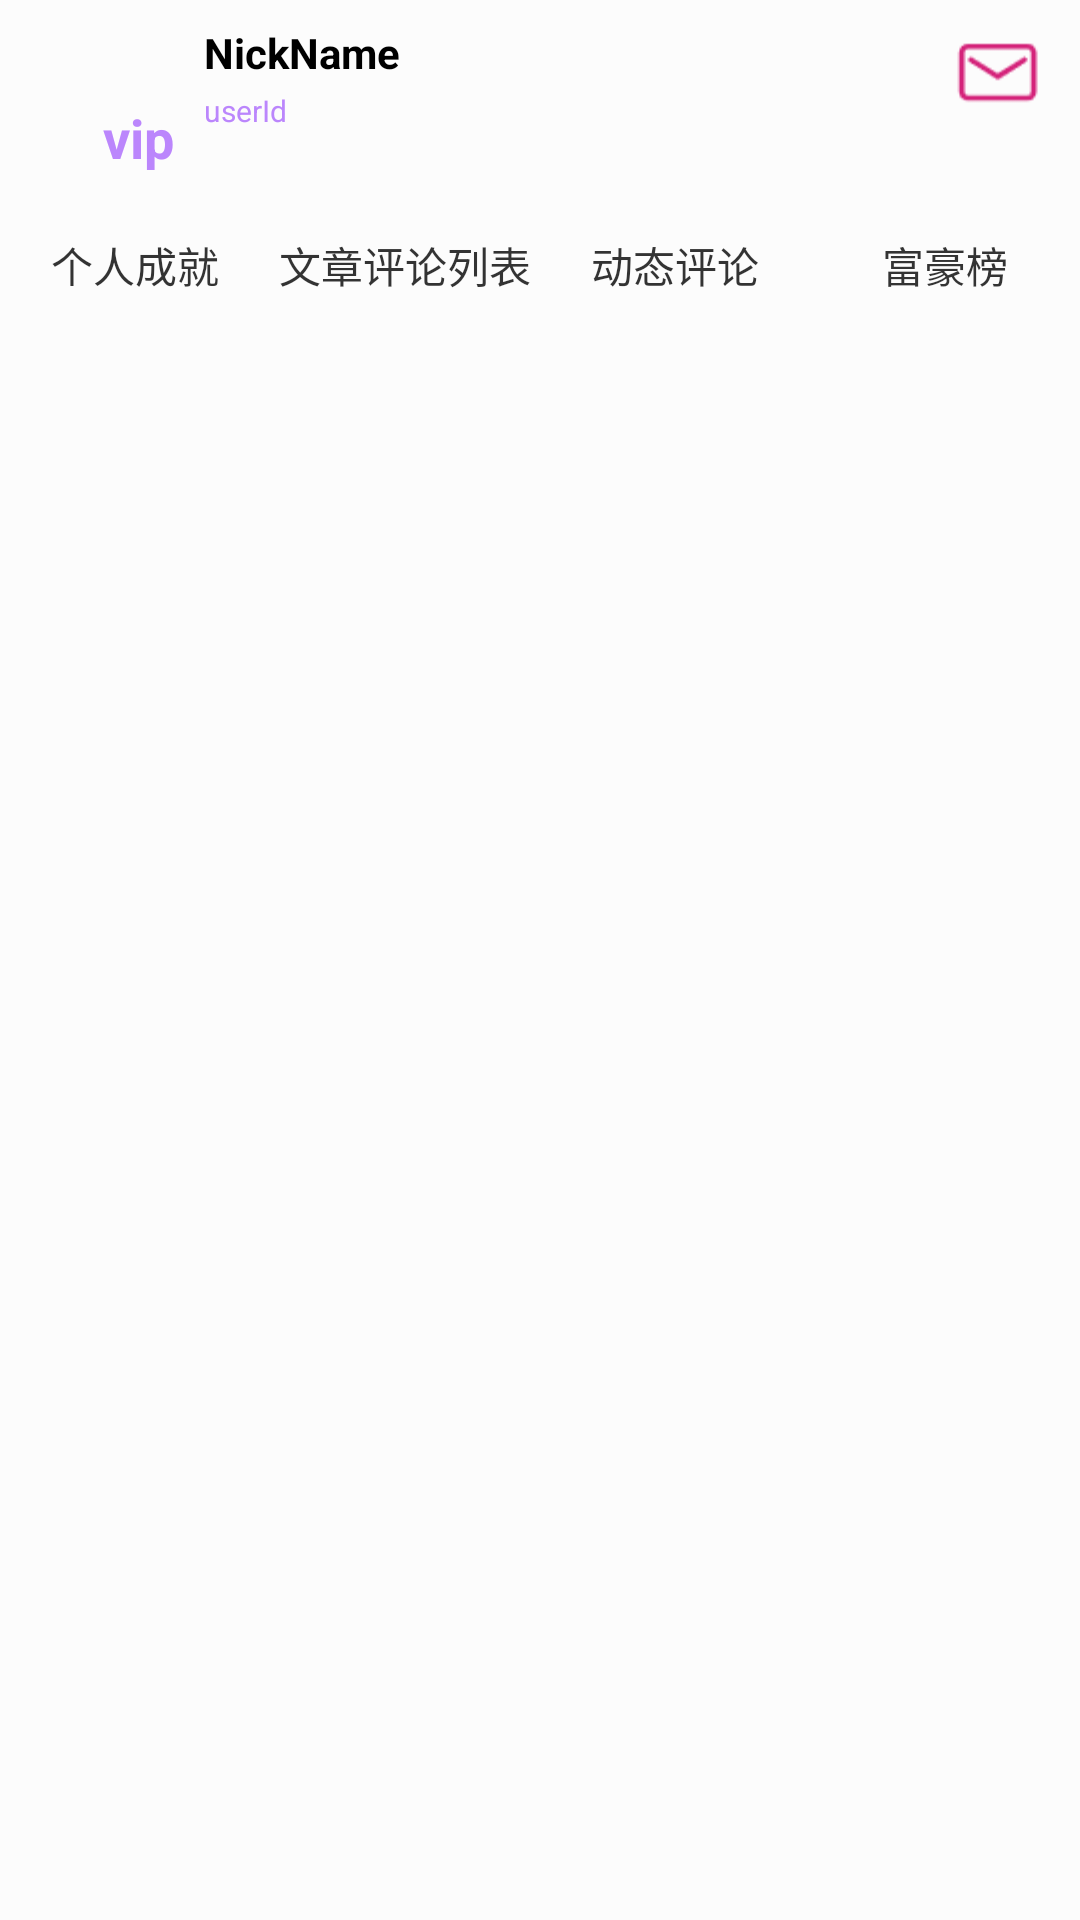

Produce the Android XML layout that renders to this screen, including the resource entries it uses.
<!-- AndroidManifest.xml: application theme Theme.SobDemo -->
<!-- res/layout/mine_fragment_layout.xml -->
<?xml version="1.0" encoding="utf-8"?>
<androidx.constraintlayout.widget.ConstraintLayout xmlns:android="http://schemas.android.com/apk/res/android"
    xmlns:app="http://schemas.android.com/apk/res-auto"
    xmlns:tools="http://schemas.android.com/tools"
    android:layout_width="match_parent"
    android:layout_height="match_parent"
    android:background="@color/gray">

    <ImageView
        android:id="@+id/iv_round_avter"
        android:layout_width="50dp"
        android:layout_height="50dp"
        android:layout_marginLeft="8dp"
        android:layout_marginTop="8dp"
        app:layout_constraintStart_toStartOf="parent"
        app:layout_constraintTop_toTopOf="parent"
        tools:background="#000" />


    <TextView
        android:id="@+id/tv_nick_name"
        android:layout_width="wrap_content"
        android:layout_height="wrap_content"
        android:layout_marginLeft="10dp"
        android:text="NickName"
        android:textColor="@color/black"
        android:textSize="14sp"
        android:textStyle="bold"
        app:layout_constraintStart_toEndOf="@+id/iv_round_avter"
        app:layout_constraintTop_toTopOf="@+id/iv_round_avter" />


    <TextView
        android:id="@+id/tv_user_vip"
        android:layout_width="wrap_content"
        android:layout_height="wrap_content"
        android:text="vip"
        android:textColor="@color/purple_200"
        android:textSize="18sp"
        android:textStyle="bold"
        app:layout_constraintBottom_toBottomOf="@+id/iv_round_avter"
        app:layout_constraintEnd_toEndOf="@+id/iv_round_avter" />


    <TextView
        android:id="@+id/tv_user_id"
        android:layout_width="wrap_content"
        android:layout_height="wrap_content"
        android:layout_marginTop="3dp"
        android:text="userId"
        android:textColor="@color/purple_200"
        android:textSize="10sp"
        app:layout_constraintStart_toStartOf="@+id/tv_nick_name"
        app:layout_constraintTop_toBottomOf="@+id/tv_nick_name" />

    <TextView
        android:id="@+id/tv_un_rad_msg_count"
        android:layout_width="wrap_content"
        android:layout_height="wrap_content"
        android:background="@drawable/shape_msg_bridge"
        android:gravity="center"
        android:text="32"
        android:textColor="@color/white"
        android:textSize="8sp"
        android:visibility="gone"
        app:layout_constraintBottom_toBottomOf="@+id/iv_go_to_un_read_msg"
        app:layout_constraintEnd_toEndOf="@+id/iv_go_to_un_read_msg" />

    <ImageView
        android:id="@+id/iv_go_to_un_read_msg"
        android:layout_width="35dp"
        android:layout_height="32dp"
        android:layout_marginRight="10dp"
        android:src="@mipmap/ic_user_email"
        app:layout_constraintEnd_toEndOf="parent"
        app:layout_constraintTop_toTopOf="@+id/tv_nick_name" />


    <TextView
        android:id="@+id/tv_custom_achievement"
        android:layout_width="0dp"
        android:layout_height="wrap_content"
        android:layout_marginTop="20dp"
        android:gravity="center"
        android:text="个人成就"
        android:textColor="@color/black_80"
        app:layout_constraintEnd_toStartOf="@+id/tv_user_article_list"
        app:layout_constraintHorizontal_chainStyle="packed"
        app:layout_constraintStart_toStartOf="parent"
        app:layout_constraintTop_toBottomOf="@+id/iv_round_avter" />


    <TextView
        android:id="@+id/tv_user_article_list"
        android:layout_width="0dp"
        android:layout_height="wrap_content"
        android:gravity="center"
        android:text="文章评论列表"
        android:textColor="@color/black_80"
        app:layout_constraintBottom_toBottomOf="@+id/tv_custom_achievement"
        app:layout_constraintEnd_toStartOf="@+id/tv_user_dynamic_comment"
        app:layout_constraintStart_toEndOf="@+id/tv_custom_achievement"
        app:layout_constraintTop_toTopOf="@+id/tv_custom_achievement" />


    <TextView
        android:id="@+id/tv_user_dynamic_comment"
        android:layout_width="0dp"
        android:layout_height="wrap_content"
        android:gravity="center"
        android:text="动态评论"
        android:textColor="@color/black_80"
        app:layout_constraintBottom_toBottomOf="@+id/tv_custom_achievement"
        app:layout_constraintEnd_toStartOf="@+id/tv_rich_list"
        app:layout_constraintStart_toEndOf="@+id/tv_user_article_list"
        app:layout_constraintTop_toTopOf="@+id/tv_custom_achievement" />


    <TextView
        android:id="@+id/tv_rich_list"
        android:layout_width="0dp"
        android:layout_height="wrap_content"
        android:gravity="center"
        android:text="富豪榜"
        android:textColor="@color/black_80"
        app:layout_constraintBottom_toBottomOf="@+id/tv_custom_achievement"
        app:layout_constraintEnd_toEndOf="parent"
        app:layout_constraintStart_toEndOf="@+id/tv_user_dynamic_comment"
        app:layout_constraintTop_toTopOf="@+id/tv_custom_achievement" />


</androidx.constraintlayout.widget.ConstraintLayout>
<!-- resources referenced by this layout -->
<resources>
  <color name="black">#FF000000</color>
  <color name="black_80">#CC000000</color>
  <color name="gray">#68FFFFFF</color>
  <color name="purple_200">#FFBB86FC</color>
  <color name="white">#FFFFFFFF</color>
  <!-- drawable shape_msg_bridge (drawable) -->
  <?xml version="1.0" encoding="utf-8"?>
  <shape xmlns:android="http://schemas.android.com/apk/res/android"
      android:shape="oval"
      android:useLevel="false">
      <solid android:color="@color/red" />
      <padding
          android:bottom="1dp"
          android:left="2dp"
          android:right="2dp"
          android:top="1dp" />
      <solid android:color="@color/red" />
      <size
          android:width="15dp"
          android:height="15dp" />
  </shape>
  <!-- mipmap ic_user_email: png bitmap (mipmap-xhdpi, 999 bytes) -->
  <style name="Theme.SobDemo" parent="Theme.AppCompat.DayNight.NoActionBar">
          
          <item name="colorPrimary">@color/white</item>
          <item name="colorPrimaryVariant">@color/white</item>
          <item name="colorOnPrimary">@color/white</item>
          
          <item name="colorSecondary">@color/teal_200</item>
          <item name="colorSecondaryVariant">@color/teal_700</item>
          <item name="colorOnSecondary">@color/black</item>
          
          <item name="android:statusBarColor" tools:targetApi="l">?attr/colorPrimaryVariant</item>
          
      </style>
  <color name="red">#FF0000</color>
  <color name="teal_200">#FF03DAC5</color>
  <color name="teal_700">#FF018786</color>
</resources>
